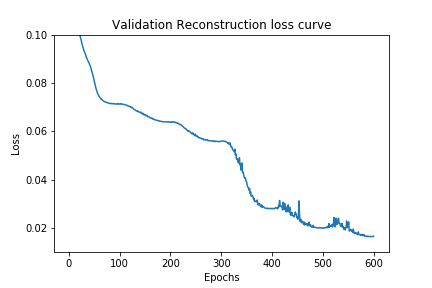

The table this chart was drawn from, first rows:
Wall time, Step, Value
1585054265, 1, 1.077
1585054353, 2, 0.8676
1585054442, 3, 0.5427
1585054531, 4, 0.3516
1585054621, 5, 0.2607
1585054709, 6, 0.2031
1585054797, 7, 0.1695
1585054885, 8, 0.1494
1585054972, 9, 0.1367
1585055059, 10, 0.1274
1585055146, 11, 0.1223
1585055233, 12, 0.1168
1585055321, 13, 0.114
1585055409, 14, 0.1113
1585055496, 15, 0.1092
1585055582, 16, 0.1069
1585055669, 17, 0.1056
1585055756, 18, 0.1041
1585055842, 19, 0.103
1585055929, 20, 0.1018
1585056016, 21, 0.1008
1585056103, 22, 0.0997
1585056190, 23, 0.0989
1585056277, 24, 0.09806
1585056364, 25, 0.09729
1585056451, 26, 0.09624
1585056537, 27, 0.09548
1585056624, 28, 0.09481
1585056710, 29, 0.09395
1585056798, 30, 0.09332
1585056886, 31, 0.09291
1585056973, 32, 0.09227
1585057060, 33, 0.09189
1585057147, 34, 0.091
1585057233, 35, 0.09053
1585057320, 36, 0.09004
1585057407, 37, 0.08951
1585057493, 38, 0.08906
1585057581, 39, 0.08861
1585057670, 40, 0.08827
1585057758, 41, 0.08765
1585057847, 42, 0.08722
1585057936, 43, 0.08656
1585058024, 44, 0.08593
1585058112, 45, 0.08505
1585058199, 46, 0.08448
1585058286, 47, 0.0837
1585058373, 48, 0.08289
1585058461, 49, 0.08191
1585058548, 50, 0.08104
1585058635, 51, 0.08005
1585058721, 52, 0.07929
1585058808, 53, 0.07835
1585058894, 54, 0.07743
1585058982, 55, 0.07691
1585059069, 56, 0.0761
1585059155, 57, 0.07555
1585059242, 58, 0.07507
1585059330, 59, 0.07479
1585059417, 60, 0.07431
... 540 more rows
